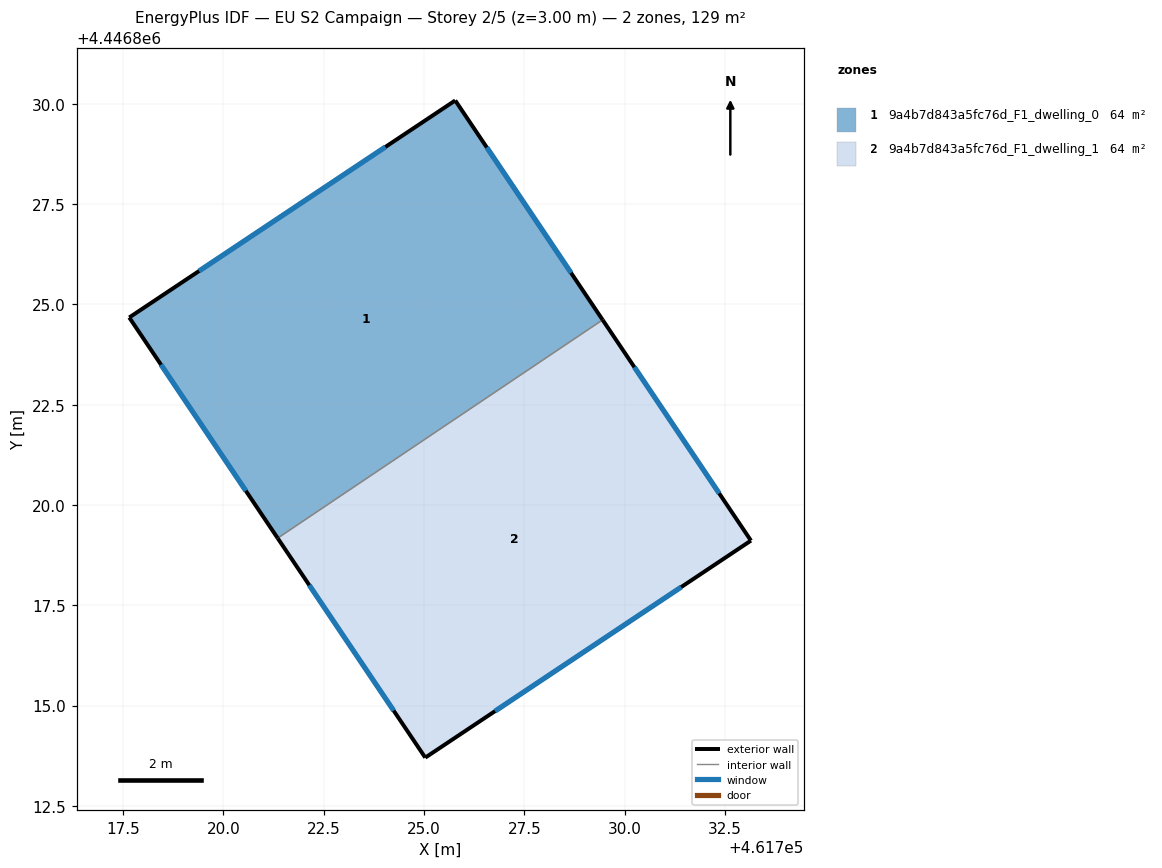
=== STOREY PLAN SPEC (per zone: floor XY polygon, exterior-wall plan segments, windows/doors) ===
zone 1: 9a4b7d843a5fc76d_F1_dwelling_0  (64.5 m²)
  floor: (461725.78, 4446830.08) (461729.45, 4446824.61) (461721.35, 4446819.17) (461717.65, 4446824.67)
  exterior wall: (461717.65, 4446824.67) – (461721.35, 4446819.17)  [6.6 m]
    window: (461718.44, 4446823.49) – (461720.56, 4446820.35)  [6.5 m²]
  exterior wall: (461725.78, 4446830.08) – (461717.65, 4446824.67)  [9.8 m]
    window: (461724.04, 4446828.92) – (461719.39, 4446825.83)  [9.6 m²]
  exterior wall: (461729.45, 4446824.61) – (461725.78, 4446830.08)  [6.6 m]
    window: (461728.66, 4446825.79) – (461726.56, 4446828.91)  [6.5 m²]
  interior walls: 1
zone 2: 9a4b7d843a5fc76d_F1_dwelling_1  (64.5 m²)
  floor: (461729.45, 4446824.61) (461733.15, 4446819.11) (461725.03, 4446813.70) (461721.35, 4446819.17)
  exterior wall: (461733.15, 4446819.11) – (461729.45, 4446824.61)  [6.6 m]
    window: (461732.35, 4446820.29) – (461730.24, 4446823.44)  [6.5 m²]
  exterior wall: (461725.03, 4446813.70) – (461733.15, 4446819.11)  [9.8 m]
    window: (461726.77, 4446814.86) – (461731.41, 4446817.95)  [9.6 m²]
  exterior wall: (461721.35, 4446819.17) – (461725.03, 4446813.70)  [6.6 m]
    window: (461722.14, 4446818.00) – (461724.24, 4446814.87)  [6.5 m²]
  interior walls: 1

=== DERIVED (storey summary) ===
Building: EU S2 Campaign
Storey: 2 of 5  (floor level z = 3.00 m)
Storey gross floor area: 129.0 m²
Zones on this storey: 2
  - 9a4b7d843a5fc76d_F1_dwelling_0: floor 64.5 m²; exterior wall 23.0 m (68.9 m²); 3 window(s) 22.5 m²; WWR 32.7%
  - 9a4b7d843a5fc76d_F1_dwelling_1: floor 64.5 m²; exterior wall 23.0 m (68.9 m²); 3 window(s) 22.5 m²; WWR 32.7%
Zone adjacency (shared interzone walls):
  - 9a4b7d843a5fc76d_F1_dwelling_0 ↔ 9a4b7d843a5fc76d_F1_dwelling_1